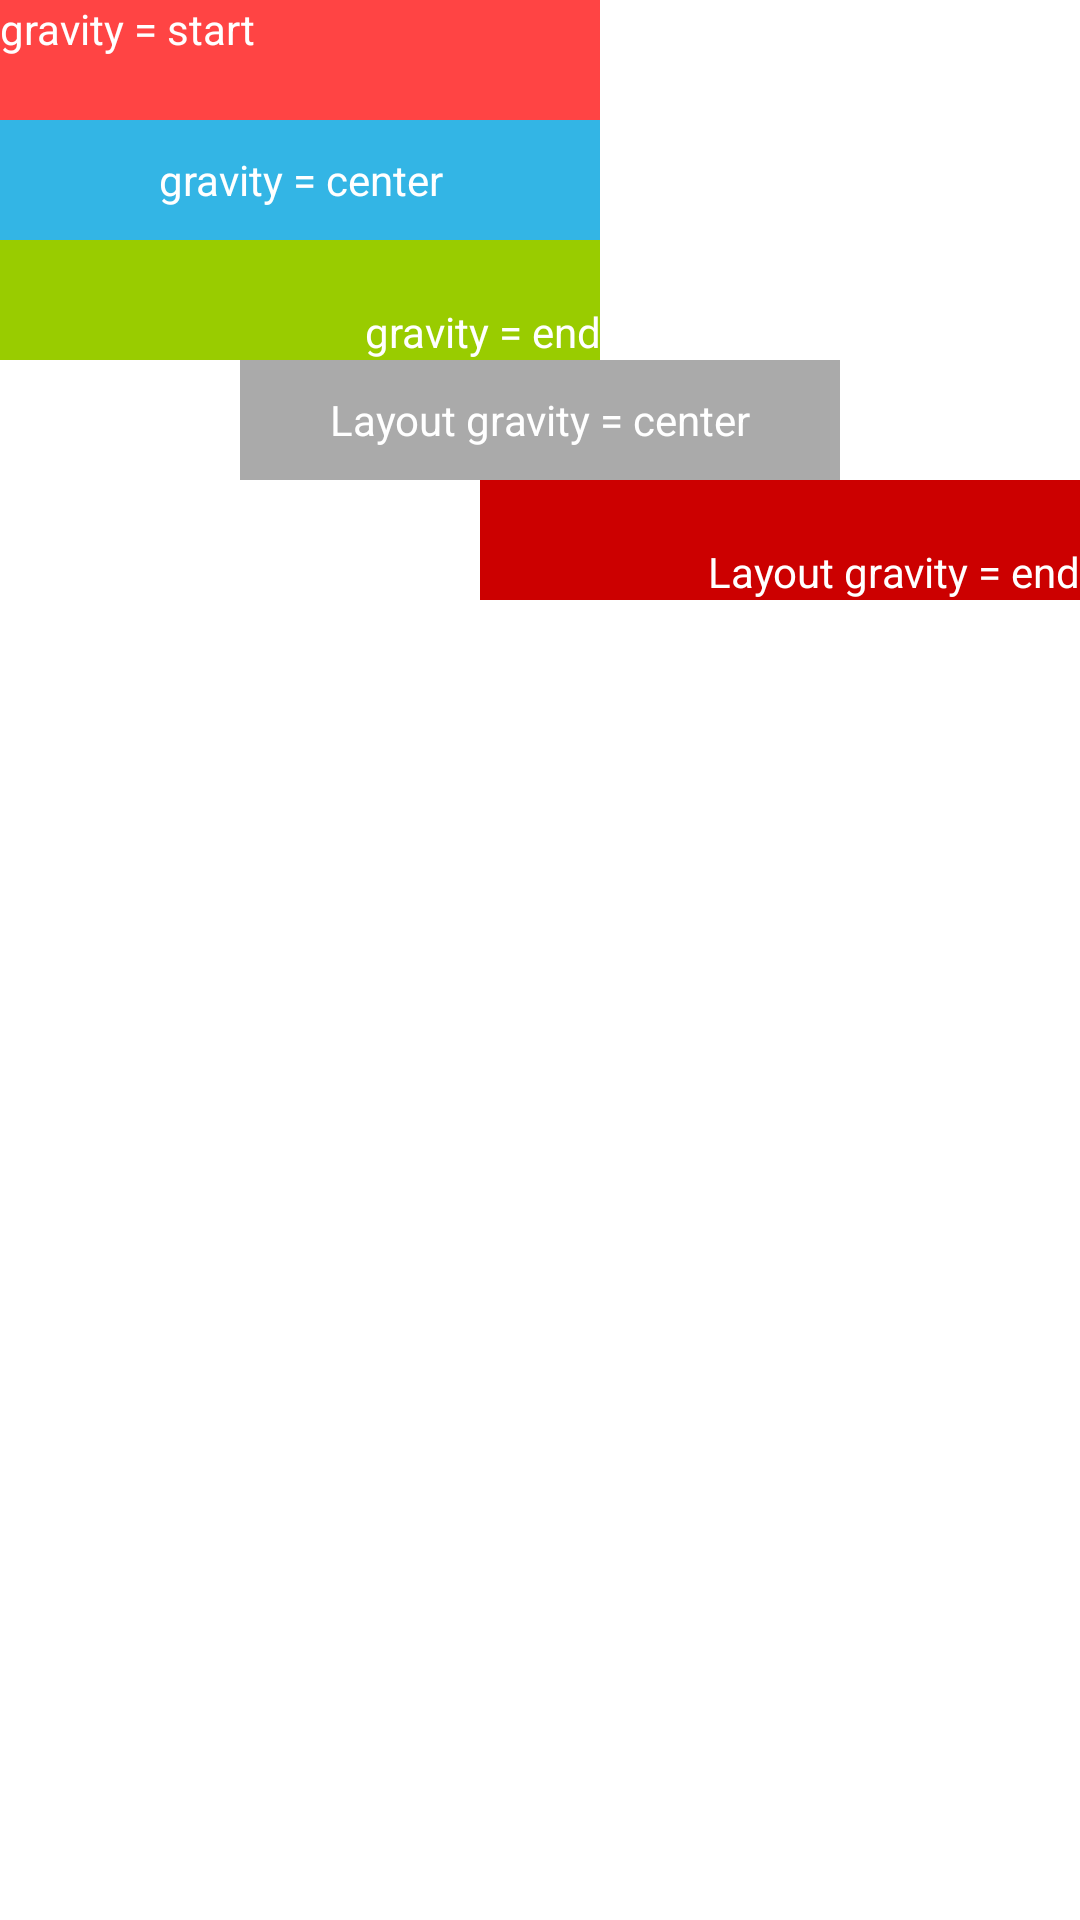

Write the Android layout XML for this screen, with the resource values it uses.
<!-- AndroidManifest.xml: application theme Theme.Tugas1MobileProgramming -->
<!-- res/layout/activity_constrains.xml -->
<?xml version="1.0" encoding="utf-8"?>
<androidx.constraintlayout.widget.ConstraintLayout xmlns:android="http://schemas.android.com/apk/res/android"
    xmlns:app="http://schemas.android.com/apk/res-auto"
    xmlns:tools="http://schemas.android.com/tools"
    android:layout_width="match_parent"
    android:layout_height="match_parent"
    android:orientation="vertical"
    tools:context=".MainActivity">

    <TextView
        android:id="@+id/tv_1"
        android:layout_width="200dp"
        android:layout_height="40dp"
        android:text="gravity = start"
        android:textColor="@color/white"
        android:background="@android:color/holo_red_light"
        app:layout_constraintTop_toTopOf="parent"
        app:layout_constraintStart_toStartOf="parent"/>

    <TextView
        android:id="@+id/tv_2"
        android:layout_width="200dp"
        android:layout_height="40dp"
        android:text="gravity = center"
        android:gravity="center"
        android:textColor="@color/white"
        android:background="@android:color/holo_blue_light"
        app:layout_constraintTop_toBottomOf="@id/tv_1"
        app:layout_constraintStart_toStartOf="parent"/>

    <TextView
        android:id="@+id/tv_3"
        android:layout_width="200dp"
        android:layout_height="40dp"
        android:text="gravity = end"
        android:gravity="end|bottom"
        android:textColor="@color/white"
        android:background="@android:color/holo_green_light"
        app:layout_constraintTop_toBottomOf="@id/tv_2"
        app:layout_constraintStart_toStartOf="parent"/>

    <TextView
        android:id="@+id/tv_4"
        android:layout_width="200dp"
        android:layout_height="40dp"
        android:text="Layout gravity = center"
        android:layout_gravity="center"
        android:gravity="center"
        android:textColor="@color/white"
        android:background="@android:color/darker_gray"
        app:layout_constraintTop_toBottomOf="@id/tv_3"
        app:layout_constraintStart_toStartOf="parent"
        app:layout_constraintEnd_toEndOf="parent"/>

    <TextView
        android:id="@+id/tv_5"
        android:layout_width="200dp"
        android:layout_height="40dp"
        android:text="Layout gravity = end"
        android:layout_gravity="end"
        android:gravity="end|bottom"
        android:textColor="@color/white"
        android:background="@android:color/holo_red_dark"
        app:layout_constraintTop_toBottomOf="@id/tv_4"
        app:layout_constraintEnd_toEndOf="parent"/>

</androidx.constraintlayout.widget.ConstraintLayout>
<!-- resources referenced by this layout -->
<resources>
  <style name="Theme.Tugas1MobileProgramming" parent="Theme.MaterialComponents.DayNight.DarkActionBar">
          
          <item name="colorPrimary">@color/purple_500</item>
          <item name="colorPrimaryVariant">@color/purple_700</item>
          <item name="colorOnPrimary">@color/white</item>
          
          <item name="colorSecondary">@color/teal_200</item>
          <item name="colorSecondaryVariant">@color/teal_700</item>
          <item name="colorOnSecondary">@color/black</item>
          
          <item name="android:statusBarColor" tools:targetApi="l">?attr/colorPrimaryVariant</item>
          
      </style>
  <!-- not gathered from this repository: default colours our renderer supplied (Android Studio template values) -->
  <color name="purple_500">#FF6200EE</color>
  <color name="purple_700">#FF3700B3</color>
  <color name="teal_200">#FF03DAC5</color>
  <color name="teal_700">#FF018786</color>
  <color name="black">#FF000000</color>
  <color name="white">#FFFFFFFF</color>
</resources>
